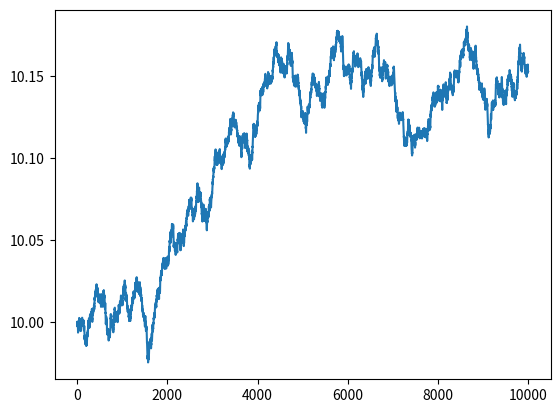

Source code (Python):
import random
import math

def simulateStock(S0, r, sigma, T, deltat, method="Euler", randomSeed=None):

	if randomSeed is None:
		random.seed()
	else:
		random.seed(randomSeed)

	n, lastdeltat = divmod(T, deltat)
	n = int(n)
	S = S0
	stockPrice = (n + 1) * [0.0]
	stockPrice[0] = S

	if method == "Euler":
		for i in range(1, n):
			S = S + r * deltat + sigma * random.normalvariate(0.0, 1.0) * math.sqrt(deltat)
			stockPrice[i] = S
		S = S + r * lastdeltat + sigma * random.normalvariate(0.0, 1.0) * math.sqrt(lastdeltat)
		stockPrice[n] = S

	else:
		print("Unkown method for simulationBlackScholes")

	return stockPrice, n, lastdeltat

def simulateMaxOption(K, S0, r, sigma, T, deltat, method="Euler", randomSeed=None):

	stockPrice, n, lastdeltat = simulateStock(S0, r, sigma, T, deltat, method="Euler", randomSeed=None)
	return max(0, max(stockPrice) - K), stockPrice, n, lastdeltat


if __name__ == '__main__':

	import matplotlib.pyplot as plt

	K = 8.0
	S0 = 10.0
	r = 0.05
	sigma = 0.1
	T = 1.0
	deltat = 0.0001

	optionPrice, stockPrice, n, lastdeltat = simulateMaxOption(K, S0, r, sigma, T, deltat, method="Euler", randomSeed=None)
	
	print(optionPrice)
	plt.plot(stockPrice)
	plt.show()
